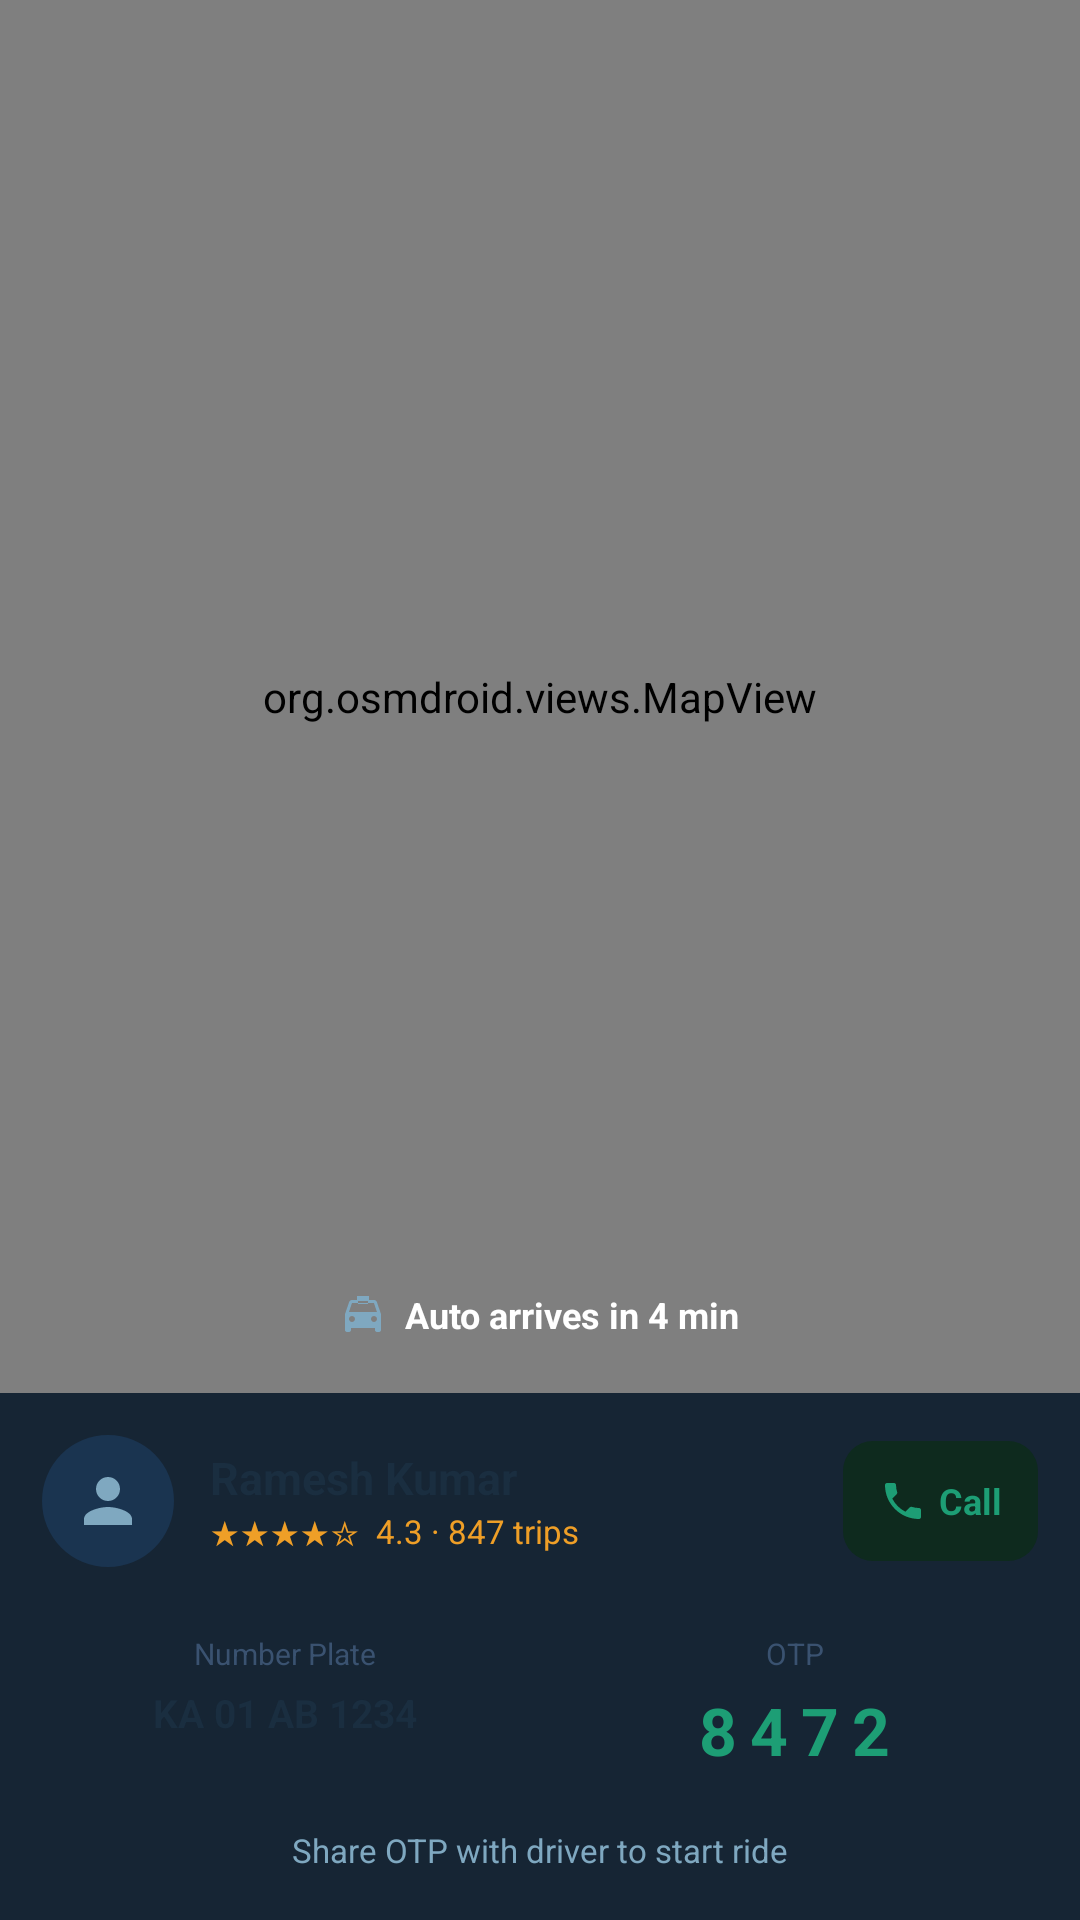

Here is an Android app screen rendered from its layout file. Give the layout XML and the strings, colors and styles it references.
<!-- AndroidManifest.xml: application theme Theme.YatriMitra -->
<!-- res/layout/activity_driver_info.xml -->
<?xml version="1.0" encoding="utf-8"?>
<LinearLayout xmlns:android="http://schemas.android.com/apk/res/android"
    android:layout_width="match_parent" android:layout_height="match_parent"
    android:orientation="vertical" android:background="@color/bg_page">

    
    <FrameLayout android:layout_width="match_parent" android:layout_height="0dp"
        android:layout_weight="1">
        <org.osmdroid.views.MapView android:id="@+id/driverMapView"
            android:layout_width="match_parent" android:layout_height="match_parent"/>

        
        <LinearLayout android:id="@+id/llEtaBadge"
            android:layout_width="wrap_content" android:layout_height="wrap_content"
            android:layout_gravity="bottom|center_horizontal"
            android:layout_marginBottom="12dp"
            android:background="@drawable/bg_green_pill"
            android:paddingStart="16dp" android:paddingEnd="16dp"
            android:paddingTop="6dp" android:paddingBottom="6dp"
            android:gravity="center">
            <ImageView android:layout_width="16dp" android:layout_height="16dp"
                android:src="@drawable/ic_local_taxi"
                android:layout_marginEnd="6dp"/>
            <TextView android:id="@+id/tvDriverEta"
                android:layout_width="wrap_content" android:layout_height="wrap_content"
                android:text="Auto arrives in 4 min"
                android:textColor="#FFFFFF" android:textSize="12sp" android:textStyle="bold"/>
        </LinearLayout>
    </FrameLayout>

    
    <LinearLayout android:layout_width="match_parent" android:layout_height="wrap_content"
        android:orientation="vertical" android:background="#162534"
        android:paddingStart="14dp" android:paddingEnd="14dp"
        android:paddingTop="14dp" android:paddingBottom="16dp">

        
        <LinearLayout android:layout_width="match_parent" android:layout_height="wrap_content"
            android:orientation="horizontal" android:gravity="center_vertical"
            android:layout_marginBottom="12dp">

            
            <FrameLayout android:layout_width="44dp" android:layout_height="44dp"
                android:layout_marginEnd="12dp">
                <View android:layout_width="44dp" android:layout_height="44dp"
                    android:background="@drawable/bg_circle_dark_blue"/>
                <ImageView android:layout_width="24dp" android:layout_height="24dp"
                    android:src="@drawable/ic_person"
                    android:layout_gravity="center"/>
            </FrameLayout>

            
            <LinearLayout android:layout_width="0dp" android:layout_height="wrap_content"
                android:layout_weight="1" android:orientation="vertical">
                <TextView android:id="@+id/tvDriverName"
                    android:layout_width="wrap_content" android:layout_height="wrap_content"
                    android:text="Ramesh Kumar"
                    android:textSize="15sp" android:textStyle="bold" android:textColor="@color/text_primary"/>
                <TextView android:id="@+id/tvDriverRating"
                    android:layout_width="wrap_content" android:layout_height="wrap_content"
                    android:text="★★★★☆  4.3 · 847 trips"
                    android:textSize="11sp" android:textColor="#EF9F27"/>
            </LinearLayout>

            
            <LinearLayout android:id="@+id/btnCallDriver"
                android:layout_width="wrap_content" android:layout_height="40dp"
                android:background="@drawable/bg_call_btn"
                android:gravity="center"
                android:paddingStart="12dp" android:paddingEnd="12dp"
                android:clickable="true" android:focusable="true">
                <ImageView android:layout_width="16dp" android:layout_height="16dp"
                    android:src="@drawable/ic_phone"
                    android:layout_marginEnd="4dp"/>
                <TextView android:layout_width="wrap_content" android:layout_height="wrap_content"
                    android:text="Call" android:textSize="12sp"
                    android:textStyle="bold" android:textColor="#1D9E75"/>
            </LinearLayout>
        </LinearLayout>

        
        <LinearLayout android:layout_width="match_parent" android:layout_height="wrap_content"
            android:orientation="horizontal" android:layout_marginBottom="8dp">
            <LinearLayout android:layout_width="0dp" android:layout_height="wrap_content"
                android:layout_weight="1" android:orientation="vertical"
                android:gravity="center" android:background="@drawable/bg_info_pill"
                android:padding="10dp" android:layout_marginEnd="8dp">
                <TextView android:layout_width="wrap_content" android:layout_height="wrap_content"
                    android:text="Number Plate"
                    android:textSize="10sp" android:textColor="@color/text_secondary"
                    android:layout_marginBottom="4dp"/>
                <TextView android:id="@+id/tvPlateNumber"
                    android:layout_width="wrap_content" android:layout_height="wrap_content"
                    android:text="KA 01 AB 1234"
                    android:textSize="13sp" android:textStyle="bold" android:textColor="@color/text_primary"/>
            </LinearLayout>
            <LinearLayout android:layout_width="0dp" android:layout_height="wrap_content"
                android:layout_weight="1" android:orientation="vertical"
                android:gravity="center" android:background="@drawable/bg_info_pill"
                android:padding="10dp">
                <TextView android:layout_width="wrap_content" android:layout_height="wrap_content"
                    android:text="OTP"
                    android:textSize="10sp" android:textColor="@color/text_secondary"
                    android:layout_marginBottom="4dp"/>
                <TextView android:id="@+id/tvOtp"
                    android:layout_width="wrap_content" android:layout_height="wrap_content"
                    android:text="8472"
                    android:textSize="22sp" android:textStyle="bold"
                    android:letterSpacing="0.2" android:textColor="#1D9E75"/>
            </LinearLayout>
        </LinearLayout>

        <TextView android:layout_width="wrap_content" android:layout_height="wrap_content"
            android:layout_gravity="center_horizontal"
            android:text="Share OTP with driver to start ride"
            android:textSize="11sp" android:textColor="@color/text_muted"/>

    </LinearLayout>
</LinearLayout>
<!-- resources referenced by this layout -->
<resources>
  <color name="bg_page">#0D1B2A</color>
  <color name="text_muted">#3A5270</color>
  <color name="text_primary">#E8F1FF</color>
  <color name="text_secondary">#7FA8C0</color>
  <!-- drawable bg_call_btn (drawable) -->
  <?xml version="1.0" encoding="utf-8"?>
  <shape xmlns:android="http://schemas.android.com/apk/res/android" android:shape="rectangle">
      <solid android:color="#0e2a1e"/>
      <corners android:radius="10dp"/>
  </shape>
  <!-- drawable bg_circle_dark_blue (drawable) -->
  <?xml version="1.0" encoding="utf-8"?>
  <shape xmlns:android="http://schemas.android.com/apk/res/android" android:shape="oval">
      <solid android:color="#1a3450"/>
  </shape>
  <!-- drawable ic_local_taxi (drawable) -->
  <vector xmlns:android="http://schemas.android.com/apk/res/android"
      android:width="24dp" android:height="24dp" android:viewportWidth="24" android:viewportHeight="24"
      android:tint="#7FA8C0">
    <path android:fillColor="@android:color/white"
        android:pathData="M18.92,6.01C18.72,5.42 18.16,5 17.5,5H15V3H9v2H6.5c-0.66,0 -1.21,0.42 -1.42,1.01L3,12v8c0,0.55 0.45,1 1,1h1c0.55,0 1,-0.45 1,-1v-1h12v1c0,0.55 0.45,1 1,1h1c0.55,0 1,-0.45 1,-1v-8l-2.08,-5.99zM9.5,5.5h5V7h-5V5.5zM6.5,16c-0.83,0 -1.5,-0.67 -1.5,-1.5S5.67,13 6.5,13 8,13.67 8,14.5 7.33,16 6.5,16zM17.5,16c-0.83,0 -1.5,-0.67 -1.5,-1.5S16.67,13 17.5,13s1.5,0.67 1.5,1.5S18.33,16 17.5,16zM5,11l1.5,-4.5h11L19,11H5z"/>
  </vector>
  <!-- drawable ic_person (drawable) -->
  <vector xmlns:android="http://schemas.android.com/apk/res/android"
      android:width="24dp" android:height="24dp" android:viewportWidth="24" android:viewportHeight="24"
      android:tint="#7FA8C0">
    <path android:fillColor="@android:color/white"
        android:pathData="M12,12c2.21,0 4,-1.79 4,-4s-1.79,-4 -4,-4 -4,1.79 -4,4 1.79,4 4,4zM12,14c-2.67,0 -8,1.34 -8,4v2h16v-2c0,-2.66 -5.33,-4 -8,-4z"/>
  </vector>
  <!-- drawable ic_phone (drawable) -->
  <vector xmlns:android="http://schemas.android.com/apk/res/android"
      android:width="24dp" android:height="24dp" android:viewportWidth="24" android:viewportHeight="24"
      android:tint="#1D9E75">
    <path android:fillColor="@android:color/white"
        android:pathData="M6.62,10.79c1.44,2.83 3.76,5.14 6.59,6.59l2.2,-2.2c0.27,-0.27 0.67,-0.36 1.02,-0.24 1.12,0.37 2.33,0.57 3.57,0.57 0.55,0 1,0.45 1,1V20c0,0.55 -0.45,1 -1,1 -9.39,0 -17,-7.61 -17,-17 0,-0.55 0.45,-1 1,-1h3.5c0.55,0 1,0.45 1,1 0,1.25 0.2,2.45 0.57,3.57 0.11,0.35 0.03,0.74 -0.25,1.02L6.62,10.79z"/>
  </vector>
  <style name="Theme.YatriMitra" parent="Theme.AppCompat.DayNight.NoActionBar">
          <item name="android:windowBackground">@color/bg_page</item>
          <item name="android:statusBarColor">@color/bg_page</item>
          <item name="android:navigationBarColor">@color/bg_page</item>
          <item name="android:textColorPrimary">@color/text_primary</item>
          <item name="android:textColorSecondary">@color/text_secondary</item>
          <item name="colorPrimary">@color/teal_primary</item>
          <item name="colorPrimaryDark">@color/teal_dark</item>
          <item name="colorAccent">@color/amber_primary</item>
      </style>
  <color name="teal_primary">#1D9E75</color>
  <color name="teal_dark">#0F6E56</color>
  <color name="amber_primary">#EF9F27</color>
</resources>
